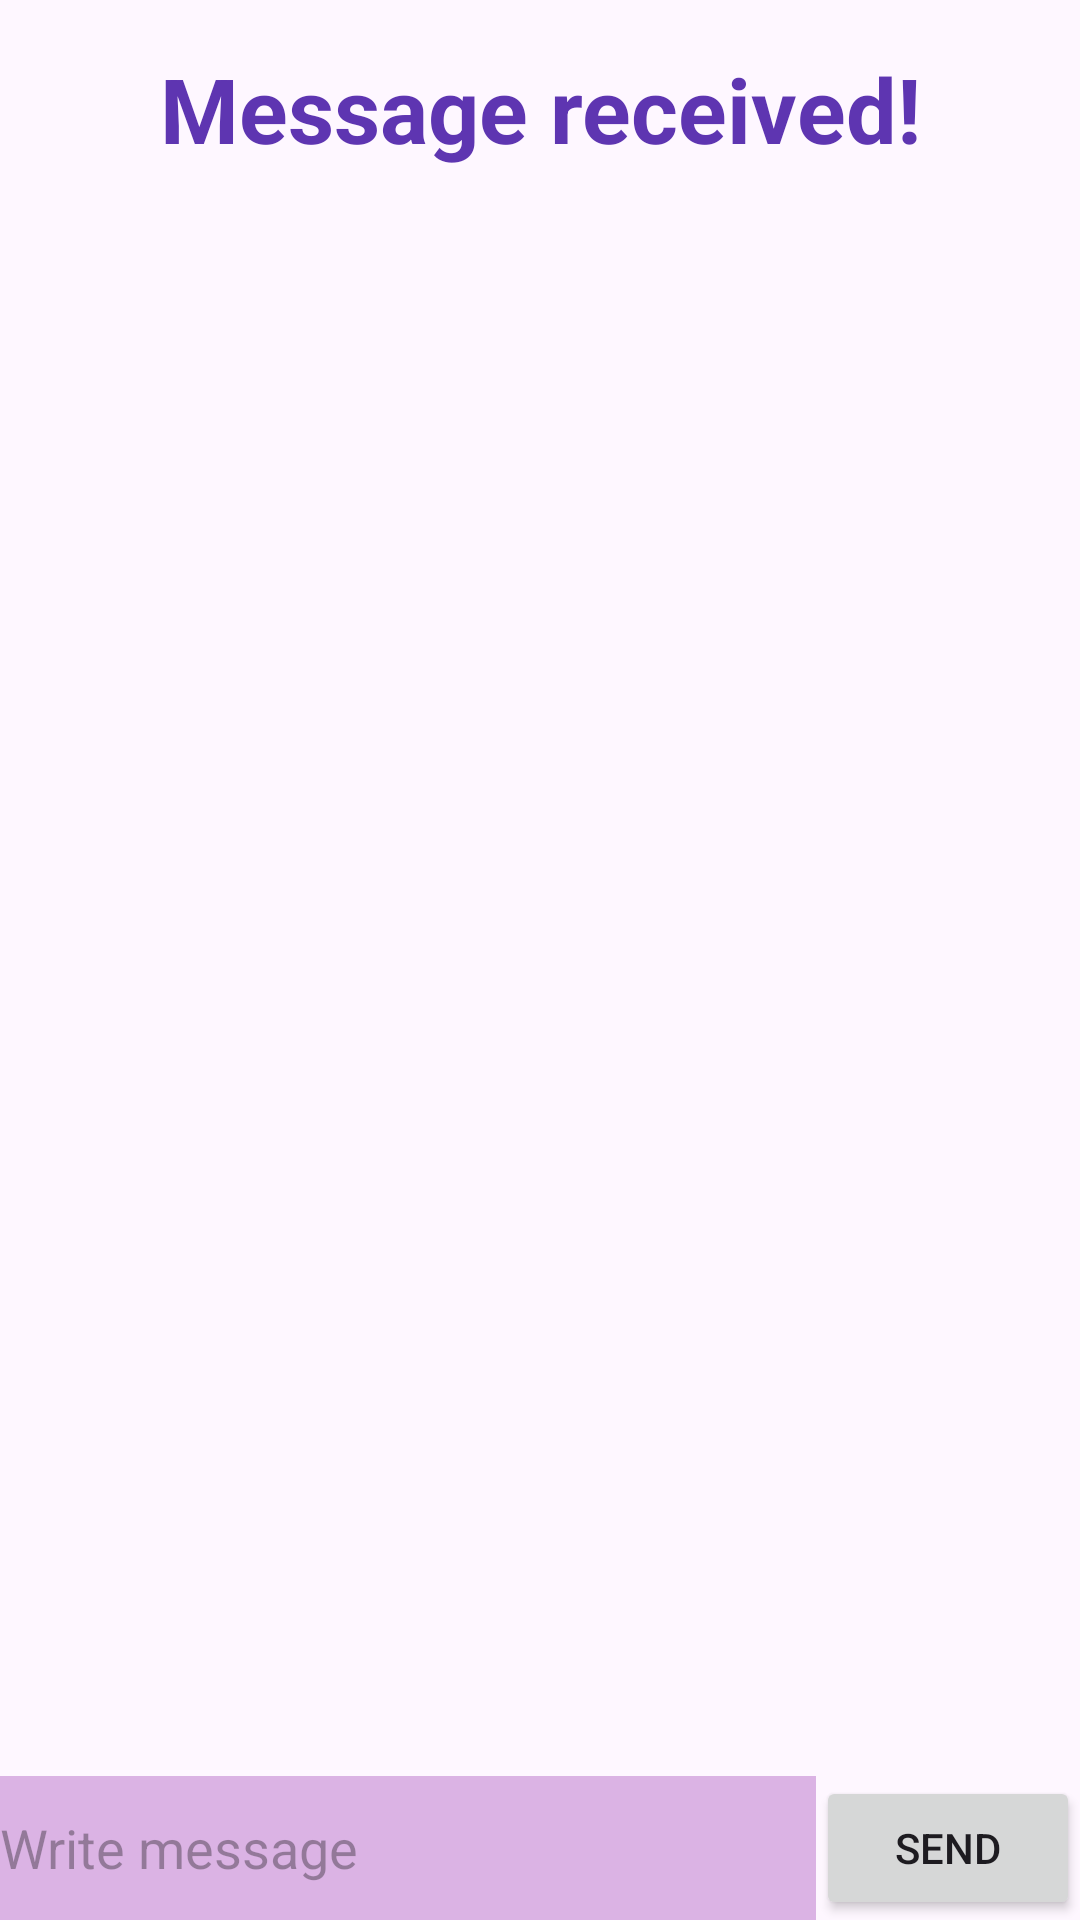

Here is an Android app screen rendered from its layout file. Give the layout XML and the strings, colors and styles it references.
<!-- AndroidManifest.xml: application theme Theme.Tarea3Room_JavierReyes -->
<!-- res/layout/activity_reply_sending.xml -->
<?xml version="1.0" encoding="utf-8"?>
<androidx.constraintlayout.widget.ConstraintLayout xmlns:android="http://schemas.android.com/apk/res/android"
    xmlns:app="http://schemas.android.com/apk/res-auto"
    xmlns:tools="http://schemas.android.com/tools"
    android:layout_width="match_parent"
    android:layout_height="match_parent"
    tools:context=".MessageApp.ReplySending">

    <EditText
        android:id="@+id/etMsg"
        android:layout_width="0dp"
        android:layout_height="48dp"
        android:background="#528E24AA"
        android:hint="Write message"
        app:layout_constraintBottom_toBottomOf="parent"
        app:layout_constraintEnd_toStartOf="@id/btnSend"
        app:layout_constraintStart_toStartOf="parent" />

    <Button
        android:id="@+id/btnSend"
        android:layout_width="wrap_content"
        android:layout_height="wrap_content"
        android:text="Send"
        app:layout_constraintBottom_toBottomOf="parent"
        app:layout_constraintEnd_toEndOf="parent"
        app:layout_constraintStart_toEndOf="@id/etMsg" />

    <TextView
        android:id="@+id/tvMsgReceived"
        android:layout_width="wrap_content"
        android:layout_height="wrap_content"
        android:layout_marginTop="16dp"
        android:textColor="#5E35B1"
        android:textSize="30sp"
        android:textStyle="bold"
        app:layout_constraintEnd_toEndOf="parent"
        app:layout_constraintStart_toStartOf="parent"
        app:layout_constraintTop_toTopOf="parent"
        android:text="Message received!" />

    <TextView
        android:id="@+id/tvMsg"
        android:layout_width="wrap_content"
        android:layout_height="wrap_content"
        android:layout_marginTop="16dp"
        android:layout_marginStart="16dp"
        android:textColor="#5E35B1"
        android:textSize="30sp"
        app:layout_constraintStart_toStartOf="parent"
        app:layout_constraintTop_toBottomOf="@id/tvMsgReceived"
        tools:text="Message received" />


</androidx.constraintlayout.widget.ConstraintLayout>
<!-- resources referenced by this layout -->
<resources>
  <style name="Theme.Tarea3Room_JavierReyes" parent="Base.Theme.Tarea3Room_JavierReyes" />
  <style name="Base.Theme.Tarea3Room_JavierReyes" parent="Theme.Material3.DayNight.NoActionBar">
          
          
      </style>
</resources>
